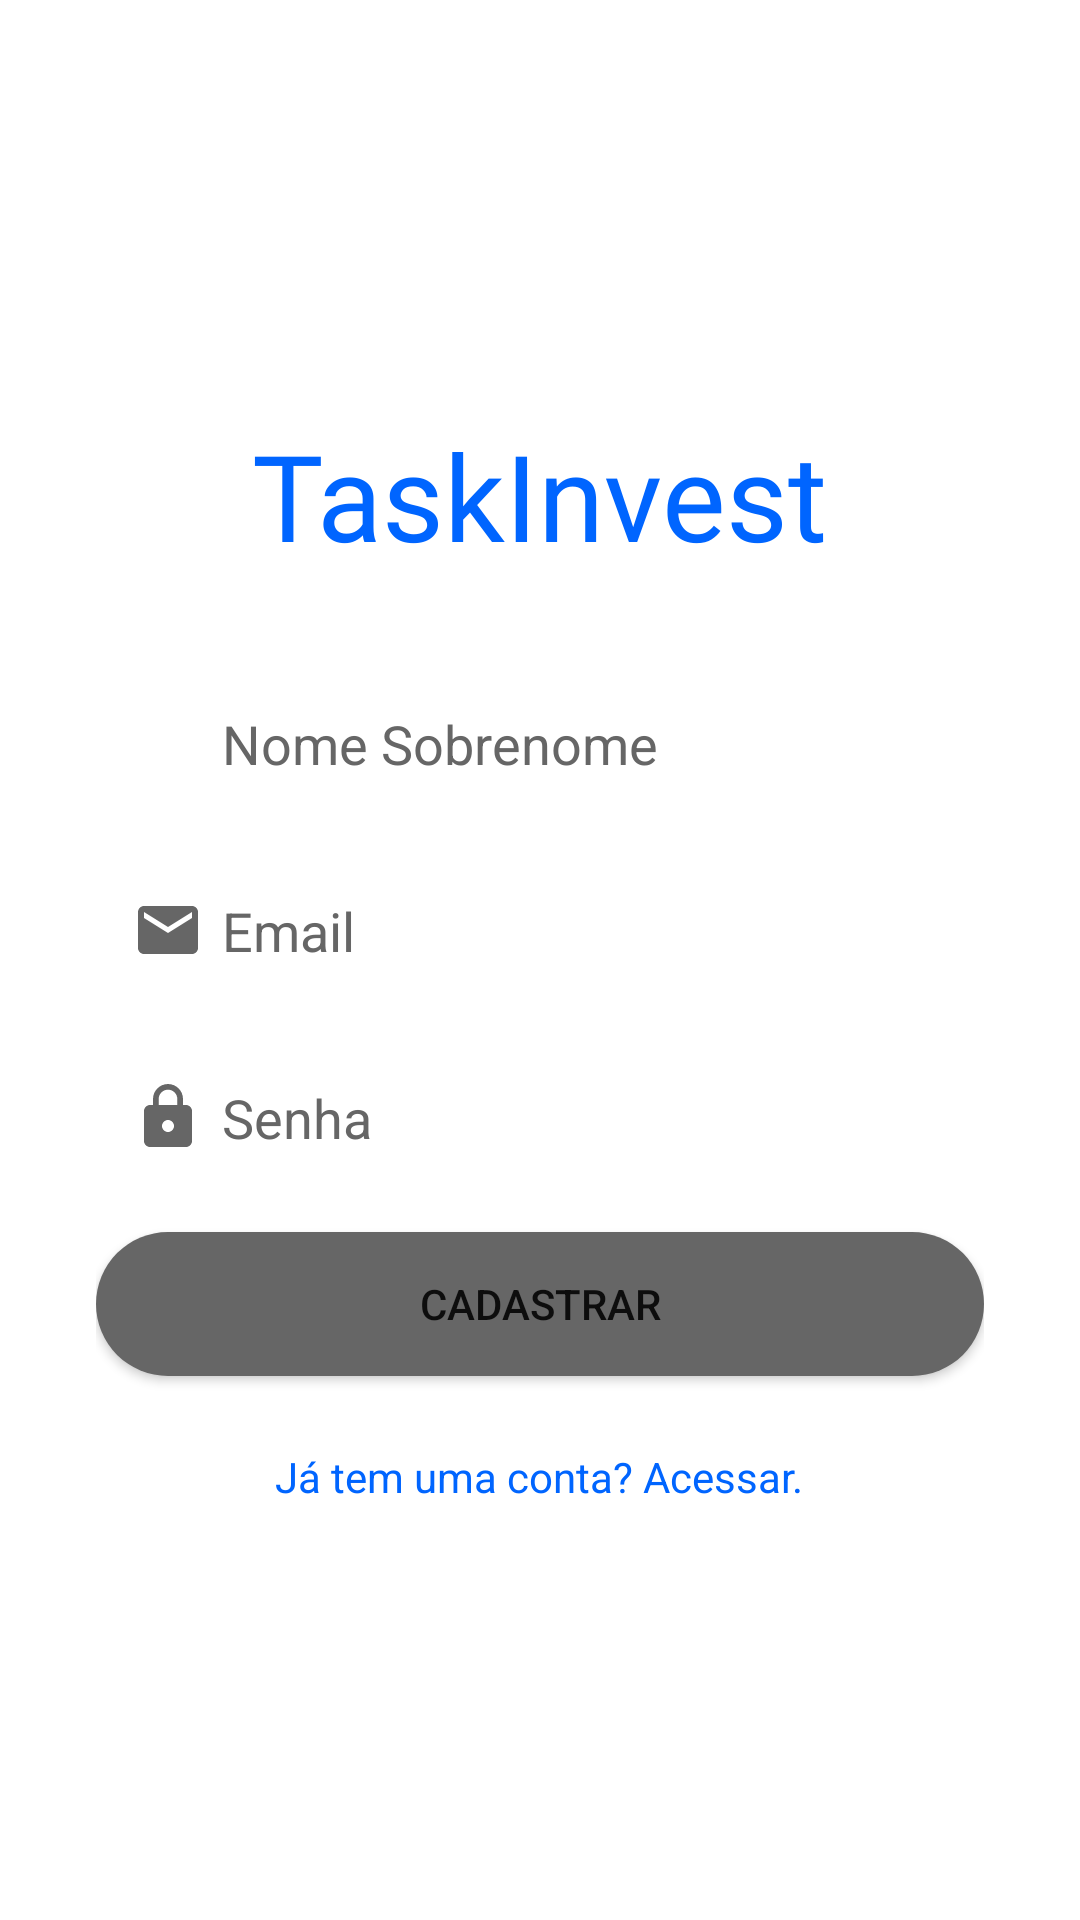

Here is an Android app screen rendered from its layout file. Give the layout XML and the strings, colors and styles it references.
<!-- AndroidManifest.xml: application theme Theme.TaskInvest20 -->
<!-- res/layout/activity_cadastro.xml -->
<?xml version="1.0" encoding="utf-8"?>
<LinearLayout xmlns:android="http://schemas.android.com/apk/res/android"
    xmlns:app="http://schemas.android.com/apk/res-auto"
    xmlns:tools="http://schemas.android.com/tools"
    android:layout_width="match_parent"
    android:layout_height="match_parent"
    android:background="@color/white"
    android:gravity="center_horizontal|center_vertical"
    android:orientation="vertical"
    android:paddingLeft="32dp"
    android:paddingRight="32dp"
    tools:context=".activity.CadastroActivity">

    <TextView
        android:id="@+id/textView"
        android:layout_width="wrap_content"
        android:layout_height="wrap_content"
        android:fontFamily="@font/lora_semi_bold"
        android:text="@string/app_name"
        android:textColor="@color/azul"
        android:textSize="40sp"/>

    <EditText
        android:id="@+id/editTextNome"
        android:layout_width="match_parent"
        android:layout_height="wrap_content"
        android:layout_marginTop="32dp"
        android:layout_marginBottom="14dp"
        android:background="@drawable/background_input"
        android:drawableStart="@drawable/baseline_person_24"
        android:elevation="4dp"
        android:drawablePadding="6dp"
        android:ems="10"
        android:hint="@string/input_name"
        android:inputType="textPersonName"
        android:autofillHints="name"
        android:padding="12dp"
        android:textColor="@color/cinza_claro"
        android:textColorHint="@color/cinza_claro"/>

    <EditText
        android:id="@+id/editTextEmail"
        android:layout_width="match_parent"
        android:layout_height="wrap_content"
        android:layout_marginBottom="14dp"
        android:background="@drawable/background_input"
        android:drawableStart="@drawable/baseline_email_24"
        android:elevation="4dp"
        android:drawablePadding="6dp"
        android:ems="10"
        android:hint="@string/input_email"
        android:autofillHints="emailAddress"
        android:inputType="textWebEmailAddress|textPersonName"
        android:padding="12dp"
        android:textColor="@color/cinza_claro"
        android:textColorHint="@color/cinza_claro"/>

    <EditText
        android:id="@+id/editTextSenha"
        android:layout_width="match_parent"
        android:layout_height="wrap_content"
        android:layout_marginBottom="14dp"
        android:background="@drawable/background_input"
        android:drawableStart="@drawable/baseline_lock_24"
        android:elevation="4dp"
        android:drawablePadding="6dp"
        android:ems="10"
        android:hint="@string/input_password"
        android:autofillHints="password"
        android:inputType="textPersonName|textPassword"
        android:padding="12dp"
        android:textColor="@color/cinza_claro"
        android:textColorHint="@color/cinza_claro"/>

    <Button
        android:id="@+id/buttonCadastrar"
        android:layout_width="match_parent"
        android:layout_height="wrap_content"
        android:background="@drawable/background_botao"
        android:elevation="8dp"
        android:onClick="validarCampos"
        android:text="@string/register_button_label"/>

    <TextView
        android:id="@+id/loginMensagem"
        android:layout_width="wrap_content"
        android:layout_height="wrap_content"
        android:layout_marginTop="24dp"
        android:text="@string/login_message"
        android:textColor="@color/azul"
        android:textSize="14sp"/>

</LinearLayout>
<!-- resources referenced by this layout -->
<resources>
  <color name="azul">#0065FF</color>
  <color name="cinza_claro">#666666</color>
  <color name="white">#FFFFFFFF</color>
  <!-- drawable background_botao (drawable) -->
  <?xml version="1.0" encoding="utf-8"?>
  <shape xmlns:android="http://schemas.android.com/apk/res/android"
      android:shape="rectangle">
      <solid android:color="@color/cinza_claro" />
      <corners android:radius="24dp" />
  </shape>
  <!-- drawable baseline_email_24 (drawable) -->
  <vector android:height="24dp" android:tint="@color/cinza_claro"
      android:viewportHeight="24" android:viewportWidth="24"
      android:width="24dp" xmlns:android="http://schemas.android.com/apk/res/android">
      <path android:fillColor="@android:color/white" android:pathData="M20,4L4,4c-1.1,0 -1.99,0.9 -1.99,2L2,18c0,1.1 0.9,2 2,2h16c1.1,0 2,-0.9 2,-2L22,6c0,-1.1 -0.9,-2 -2,-2zM20,8l-8,5 -8,-5L4,6l8,5 8,-5v2z"/>
  </vector>
  <!-- drawable baseline_lock_24 (drawable) -->
  <vector android:height="24dp" android:tint="@color/cinza_claro"
      android:viewportHeight="24" android:viewportWidth="24"
      android:width="24dp" xmlns:android="http://schemas.android.com/apk/res/android">
      <path android:fillColor="#FFFFFF" android:pathData="M18,8h-1L17,6c0,-2.76 -2.24,-5 -5,-5S7,3.24 7,6v2L6,8c-1.1,0 -2,0.9 -2,2v10c0,1.1 0.9,2 2,2h12c1.1,0 2,-0.9 2,-2L20,10c0,-1.1 -0.9,-2 -2,-2zM12,17c-1.1,0 -2,-0.9 -2,-2s0.9,-2 2,-2 2,0.9 2,2 -0.9,2 -2,2zM15.1,8L8.9,8L8.9,6c0,-1.71 1.39,-3.1 3.1,-3.1 1.71,0 3.1,1.39 3.1,3.1v2z"/>
  </vector>
  <!-- drawable baseline_person_24 (drawable) -->
  <vector xmlns:android="http://schemas.android.com/apk/res/android"
      android:height="24dp"
      android:tint="#FFFFFF"
      android:viewportHeight="24"
      android:viewportWidth="24"
      android:width="24dp"
      >
      <path
          android:fillColor="#FFFFFF"
          android:pathData="M12,12c2.21,0 4,-1.79 4,-4s-1.79,-4 -4,-4 -4,1.79 -4,4 1.79,4 4,4zM12,14c-2.67,0 -8,1.34 -8,4v2h16v-2c0,-2.66 -5.33,-4 -8,-4z"/>
  
  </vector>
  <string name="app_name">TaskInvest</string>
  <string name="input_email">Email</string>
  <string name="input_name">Nome Sobrenome</string>
  <string name="input_password">Senha</string>
  <string name="login_message">Já tem uma conta? Acessar.</string>
  <string name="register_button_label">Cadastrar</string>
  <style name="Theme.TaskInvest20" parent="Theme.MaterialComponents.DayNight.DarkActionBar">
          
          <item name="colorPrimary">@color/purple_500</item>
          <item name="colorPrimaryVariant">@color/purple_700</item>
          <item name="colorOnPrimary">@color/white</item>
          
          <item name="colorSecondary">@color/teal_200</item>
          <item name="colorSecondaryVariant">@color/teal_700</item>
          <item name="colorOnSecondary">@color/black</item>
          
          <item name="android:statusBarColor">?attr/colorPrimaryVariant</item>
          
      </style>
  <color name="purple_500">#FF6200EE</color>
  <color name="purple_700">#FF3700B3</color>
  <color name="teal_200">#FF03DAC5</color>
  <color name="teal_700">#FF018786</color>
  <color name="black">#FF000000</color>
</resources>
